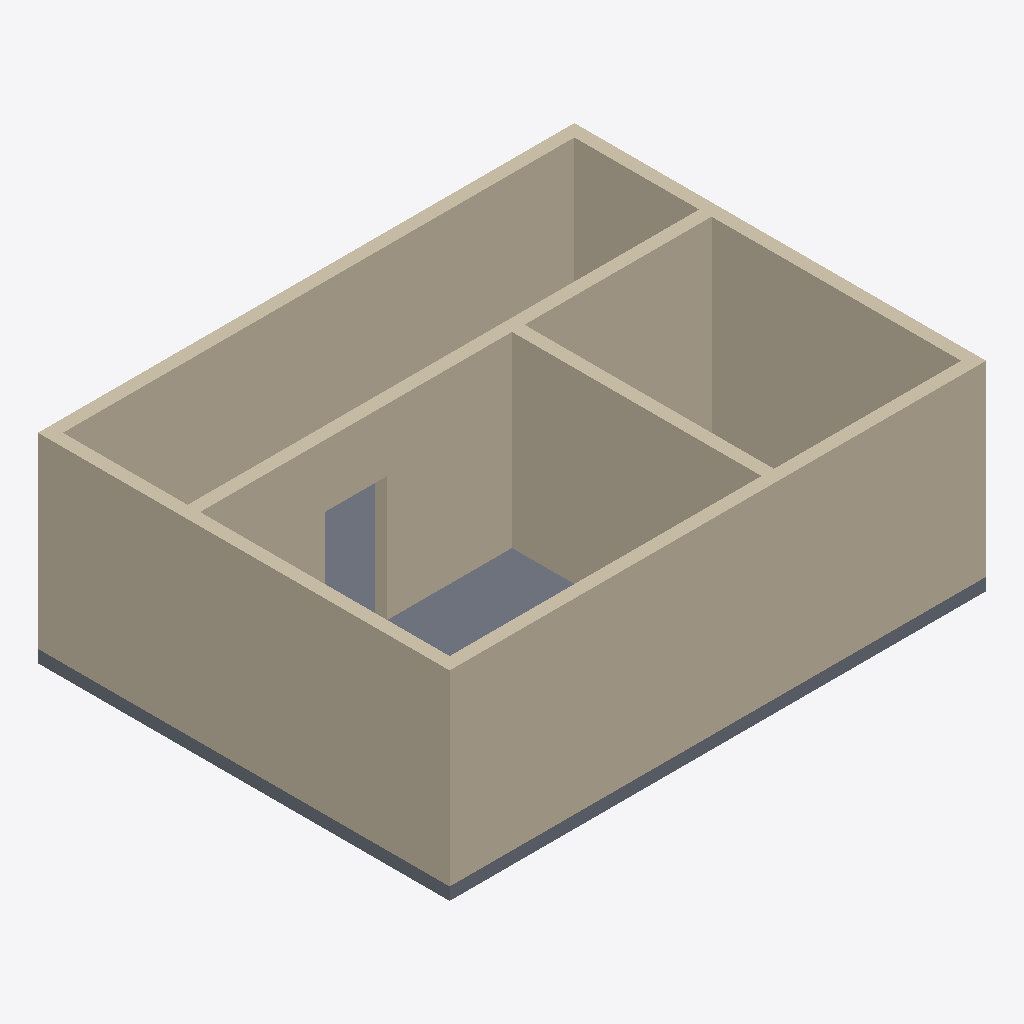
Isometric view of an IFC building model (IFC-SPF (STEP), schema IFC4, length unit metre), seen from the south-west, elements coloured by IFC class: 11 walls (beige), 4 slabs (grey).
Extent 8.6 m × 6.6 m × 3.2 m (x, y, z). Storeys (1): Ground at 0.00 m. Elements (255): 204 IfcWall, 51 IfcSlab.

HEADER;
FILE_DESCRIPTION(('ViewDefinition [CoordinationView]'),'2;1');
FILE_NAME('','2026-05-02T15:39:12',(''),(''),'IfcOpenShell 0.8.0','IfcOpenShell 0.8.0','');
FILE_SCHEMA(('IFC4'));
ENDSEC;
DATA;
#1=IFCPROJECT('1_$5G6den06AjP39_FOA1F',$,$,$,$,$,$,(#8,#12),#3);
#18=IFCSITE('2NlJkTNEj74h5oPGSxNZNB',$,'Main Site',$,$,$,$,$,$,$,$,$,$,$);
#19=IFCBUILDING('3LnamnJg13ffKNdBKva4A7',$,'Building',$,$,$,$,$,$,$,$,$);
#20=IFCBUILDINGSTOREY($,$,'Ground',$,$,$,$,$,$,0.0);
#291=IFCWALL('2EmLQ$P097kPP$7hw5V62i',$,'CorridorwallN',$,$,#312,#307,$,$);
#63=IFCWALL('3MJKrkSaD4_PgQas63xTyn',$,'Room1wallS',$,$,#84,#79,$,$);
#107=IFCWALL('13f0R_Ihf5zwpuv9kE0qrK',$,'Room1wallW',$,$,#128,#123,$,$);
#188=IFCWALL('0SbnbJkH98lOHw5JUaF0YC',$,'Room2wallS',$,$,#209,#204,$,$);
#85=IFCWALL('3SaWzqTyLC3uFtN34gQgrB',$,'Room1wallE',$,$,#106,#101,$,$);
#210=IFCWALL('1yFx4QPmj63gXQRwfT2Udw',$,'Room2wallE',$,$,#231,#226,$,$);
#313=IFCWALL('1vprAbJvjBZPW1Cw0EqSM_',$,'CorridorwallS',$,$,#334,#329,$,$);
#357=IFCWALL('3MUaMfIqz2ywX3ZpCcipeR',$,'CorridorwallW',$,$,#378,#373,$,$);
#41=IFCWALL('1fW9KcIQrE8wtjHbk_7BFt',$,'Room1wallN',$,$,#62,#57,$,$);
#129=IFCSLAB('1ED17L82D3IeJNHx7L5QNQ',$,'Room1slab',$,$,#148,#143,$,$);
#166=IFCWALL('0C1Lg0oALAWPh0p8VCnSz$',$,'Room2wallN',$,$,#187,#182,$,$);
#335=IFCWALL('2JEMZTlOX1Pv7YkNqjt8mf',$,'CorridorwallE',$,$,#356,#351,$,$);
#379=IFCSLAB('3_aKBNOev1vxZWOTNrpLqt',$,'Corridorslab',$,$,#398,#393,$,$);
#254=IFCSLAB('3dIpT3V5j5Jef5vIOlLiuT',$,'Room2slab',$,$,#273,#268,$,$);
#7339=IFCSLAB('3wqJ9_EO98PRsxNS$kZCr2',$,'Corridorslab',$,$,#7358,#7353,$,$);
ENDSEC;
